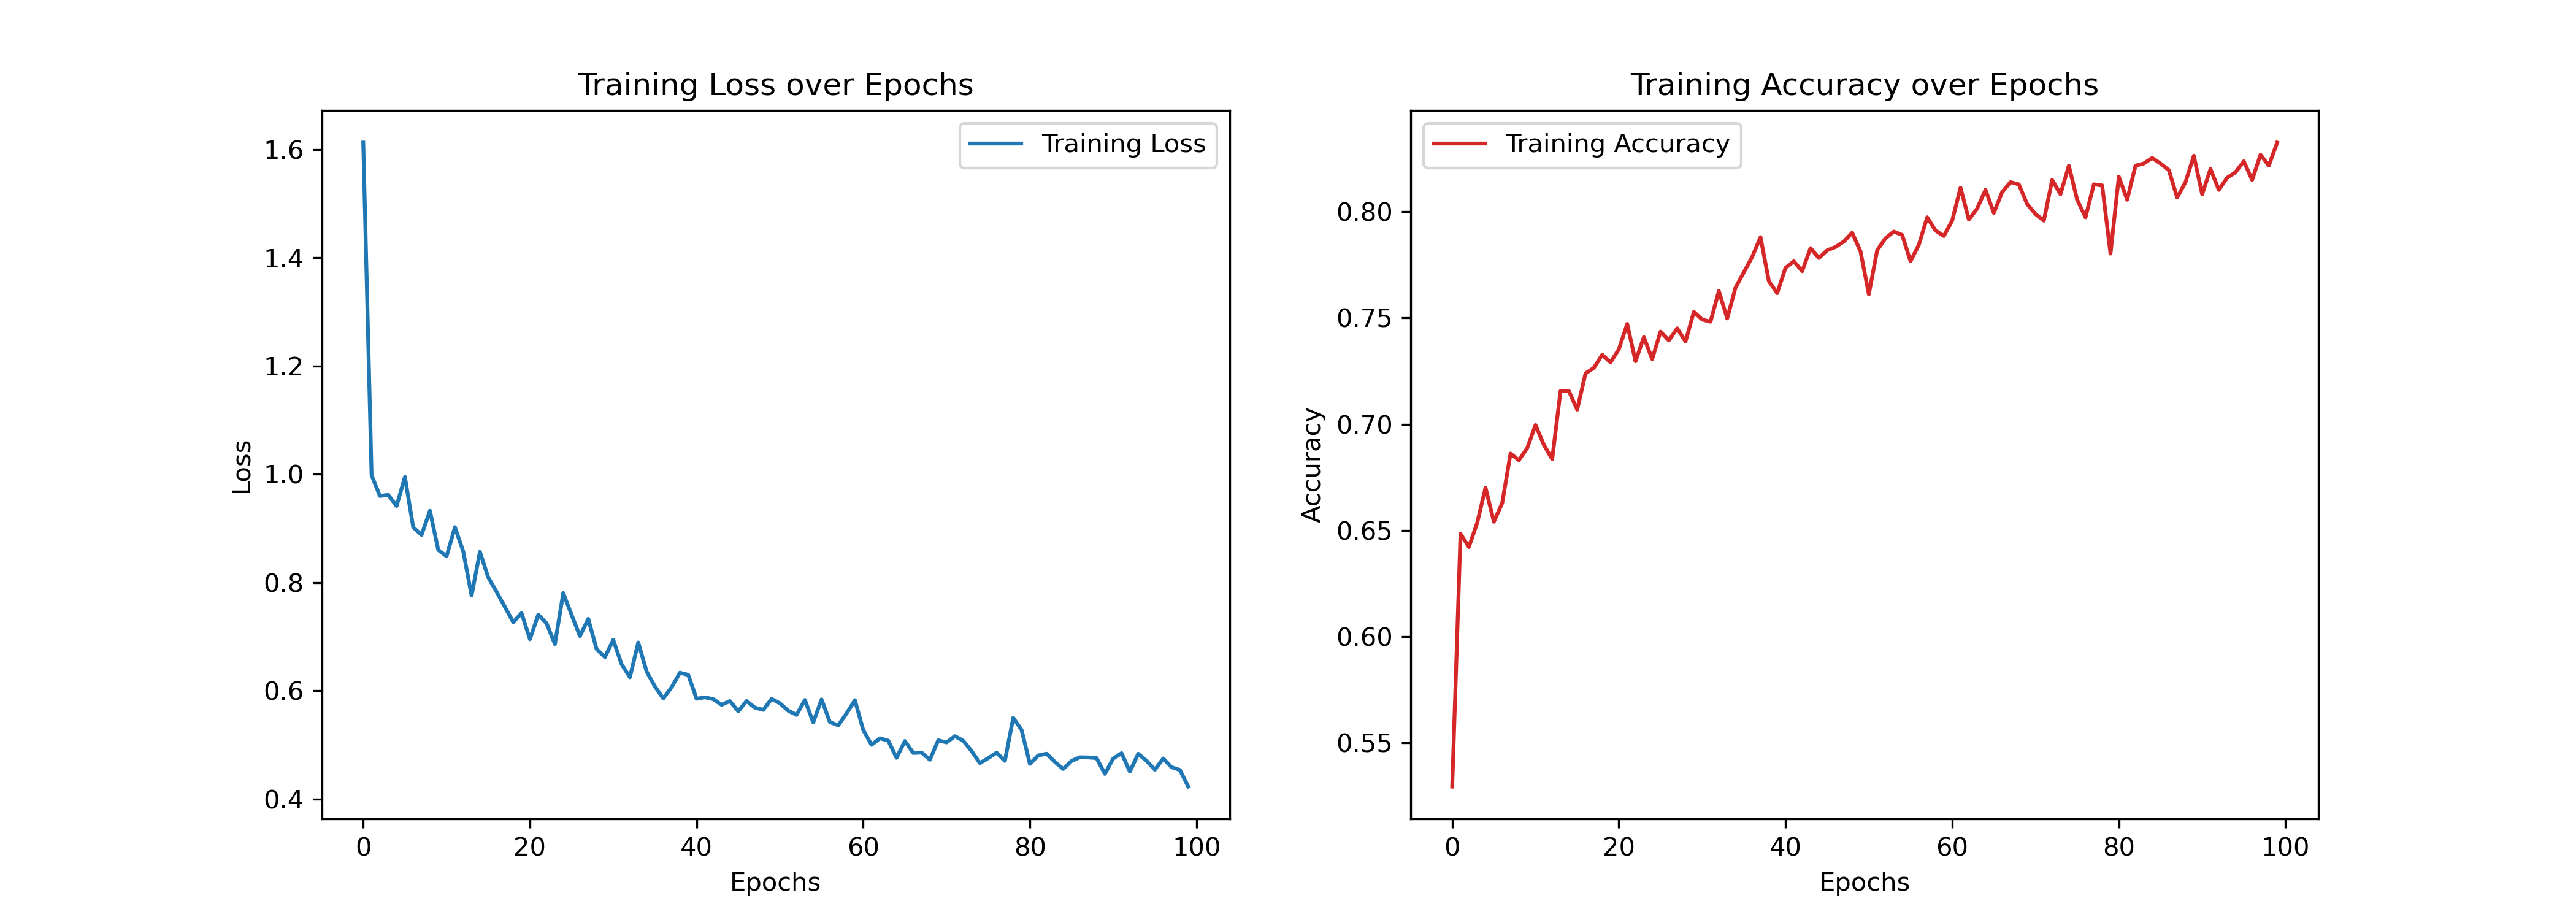

Values plotted in this chart, from the file beside it:
Epoch, Training Loss, Training Accuracy
1, 1.613, 0.5295
2, 0.9983, 0.6484
3, 0.9599, 0.6422
4, 0.962, 0.6536
5, 0.9414, 0.6701
6, 0.9953, 0.6541
7, 0.9019, 0.6629
8, 0.8881, 0.6861
9, 0.9327, 0.683
10, 0.8604, 0.6887
11, 0.8486, 0.6996
12, 0.9023, 0.6903
13, 0.8575, 0.6836
14, 0.776, 0.7156
15, 0.8568, 0.7156
16, 0.8095, 0.7068
17, 0.7829, 0.7239
18, 0.7548, 0.7265
19, 0.7268, 0.7327
20, 0.7435, 0.7291
21, 0.6953, 0.7353
22, 0.7408, 0.7472
23, 0.7246, 0.7296
24, 0.6862, 0.741
25, 0.7806, 0.7306
26, 0.7404, 0.7435
27, 0.7011, 0.7394
28, 0.733, 0.7451
29, 0.6772, 0.7389
30, 0.6621, 0.7528
31, 0.6941, 0.7492
32, 0.6491, 0.7482
33, 0.6249, 0.7627
34, 0.6892, 0.7497
35, 0.6359, 0.7642
36, 0.6081, 0.7715
37, 0.5859, 0.7787
38, 0.6063, 0.788
39, 0.6334, 0.7673
40, 0.6294, 0.7616
41, 0.5853, 0.7735
42, 0.5879, 0.7766
43, 0.5846, 0.772
44, 0.5741, 0.7828
45, 0.581, 0.7782
46, 0.5621, 0.7818
47, 0.5812, 0.7834
48, 0.5689, 0.7859
49, 0.5647, 0.7901
50, 0.585, 0.7813
51, 0.577, 0.7611
52, 0.5632, 0.7818
53, 0.5555, 0.7875
54, 0.583, 0.7906
55, 0.5416, 0.789
56, 0.5841, 0.7766
57, 0.5421, 0.7844
58, 0.5362, 0.7973
59, 0.5582, 0.7911
60, 0.5826, 0.7885
... 40 more rows
